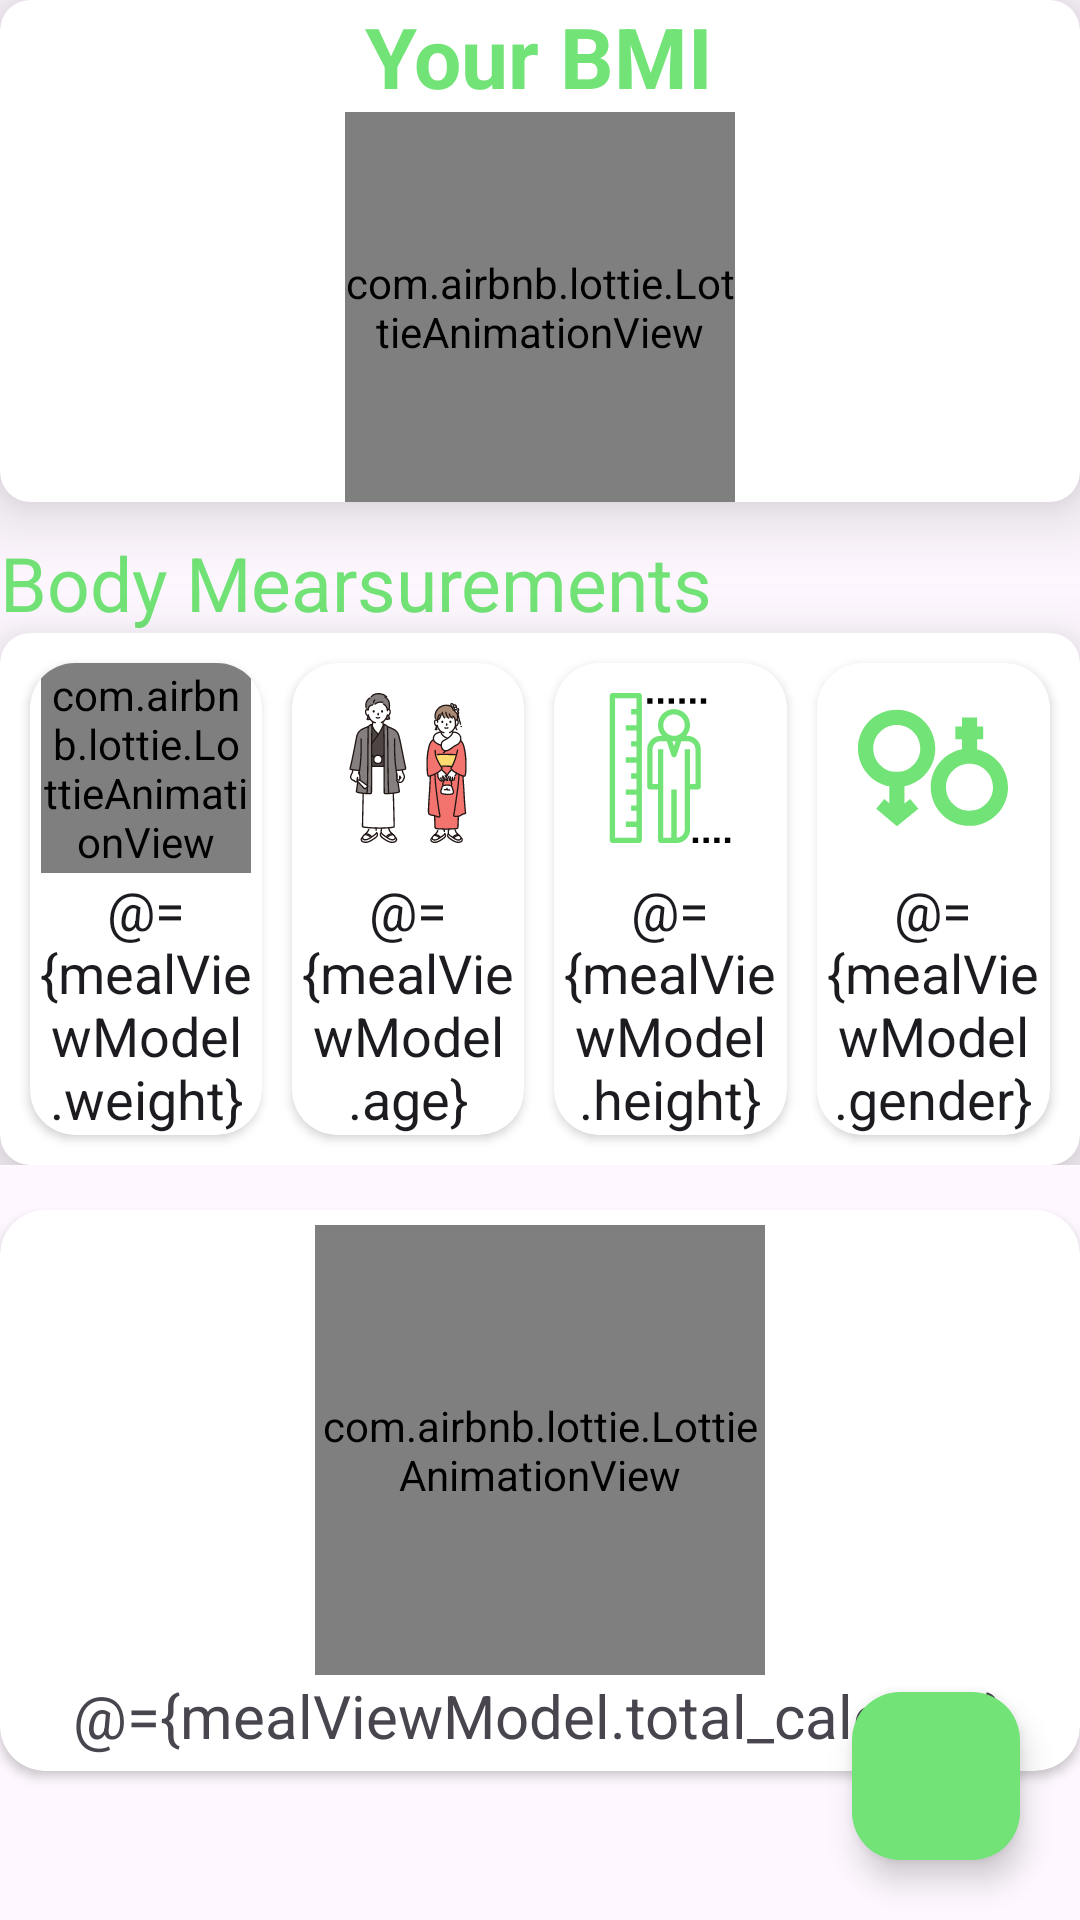

This screen was rendered from an Android layout file. Write that file and the resources it references.
<!-- AndroidManifest.xml: application theme Theme.SmartFrigde -->
<!-- res/layout/fragment_meal.xml -->
<?xml version="1.0" encoding="utf-8"?>
<layout xmlns:android="http://schemas.android.com/apk/res/android"
    xmlns:app="http://schemas.android.com/apk/res-auto">
   <data>
       <import type="android.view.View"/>
       <variable
           name="mealViewModel"
           type="com.project.smartfrigde.viewmodel.BMIViewModel" />
   </data>
    <RelativeLayout
        android:orientation="vertical"
        android:layout_width="match_parent"
        android:layout_height="match_parent">
    <androidx.cardview.widget.CardView
        android:id="@+id/group_bmi"
        android:layout_width="match_parent"
        app:cardElevation="15dp"
        app:cardCornerRadius="10dp"
        android:layout_height="wrap_content">
        <LinearLayout
            android:gravity="center"
            android:orientation="vertical"
            android:layout_width="match_parent"
            android:layout_height="match_parent">
            <TextView
                android:layout_width="wrap_content"
                android:text="Your BMI"
                android:textSize="28sp"
                android:textColor="@color/green_background"
                android:textStyle="bold"
                android:layout_height="wrap_content"/>
            <com.airbnb.lottie.LottieAnimationView
                android:id="@+id/animationView"
                android:layout_width="130dp"
                android:layout_height="130dp"
                app:lottie_autoPlay="true"
                app:lottie_loop="true"
                android:layout_gravity="center_horizontal"
                app:lottie_fileName="height.json" />
        </LinearLayout>
    </androidx.cardview.widget.CardView>
       <LinearLayout
           android:id="@+id/group_bmi_number"
           android:layout_below="@id/group_bmi"
           android:orientation="vertical"
           android:layout_width="match_parent"
           android:layout_height="wrap_content">
           <TextView
               android:textColor="@color/green_background"
               android:layout_marginTop="10dp"
               android:textSize="25sp"
               android:layout_width="match_parent"
               android:text="Body Mearsurements"
               android:layout_height="wrap_content"/>
           <androidx.cardview.widget.CardView
               android:padding="10dp"
               android:layout_width="match_parent"
               app:cardElevation="15dp"
               app:cardCornerRadius="10dp"
               android:layout_height="wrap_content">
               <LinearLayout
                   android:weightSum="4"
                   android:padding="5dp"
                   android:orientation="horizontal"
                   android:layout_width="match_parent"
                   android:layout_height="match_parent">
                   <androidx.cardview.widget.CardView
                       android:layout_weight="1"
                       android:layout_margin="5dp"
                       app:cardCornerRadius="15dp"
                       android:layout_width="0dp"
                       android:layout_height="wrap_content">
                       <LinearLayout
                           android:gravity="center"
                           android:orientation="vertical"
                           android:layout_width="match_parent"
                           android:layout_height="wrap_content">
                           <com.airbnb.lottie.LottieAnimationView
                               android:layout_width="70dp"
                               android:layout_height="70dp"
                               app:lottie_autoPlay="true"
                               app:lottie_loop="true"
                               android:layout_gravity="center_horizontal"
                               app:lottie_fileName="weight.json" />
                           <EditText
                               android:gravity="center"
                               android:id="@+id/at_weight"
                               android:hint="Weight..."
                               android:background="?attr/selectableItemBackgroundBorderless"
                               android:layout_width="wrap_content"
                               android:text="@={mealViewModel.weight}"
                               android:layout_height="wrap_content"/>
                       </LinearLayout>
                   </androidx.cardview.widget.CardView>
                   <androidx.cardview.widget.CardView
                       android:layout_weight="1"
                       android:layout_margin="5dp"
                       app:cardCornerRadius="15dp"
                       android:layout_width="0dp"
                       android:layout_height="wrap_content">
                       <LinearLayout
                           android:gravity="center"
                           android:orientation="vertical"
                           android:layout_width="match_parent"
                           android:layout_height="wrap_content">
                           <ImageButton
                               android:background="?attr/selectableItemBackgroundBorderless"
                               android:layout_width="70dp"
                               android:src="@drawable/age"
                               android:layout_height="70dp"/>
                           <EditText
                               android:gravity="center"
                               android:hint="Age..."
                               android:id="@+id/at_age"
                               android:background="?attr/selectableItemBackgroundBorderless"
                               android:layout_width="wrap_content"
                               android:text="@={mealViewModel.age}"
                               android:layout_height="wrap_content"/>
                       </LinearLayout>
                   </androidx.cardview.widget.CardView>
                   <androidx.cardview.widget.CardView
                       android:layout_weight="1"
                       android:layout_margin="5dp"
                       app:cardCornerRadius="15dp"
                       android:layout_width="0dp"
                       android:layout_height="wrap_content">
                       <LinearLayout
                           android:gravity="center"
                           android:orientation="vertical"
                           android:layout_width="match_parent"
                           android:layout_height="wrap_content">
                          <ImageButton
                              android:layout_width="70dp"
                              android:src="@drawable/height"
                              android:background="?attr/selectableItemBackgroundBorderless"
                              android:layout_height="70dp"/>
                           <EditText
                               android:gravity="center"
                               android:hint="Height..."
                               android:id="@+id/at_height"
                               android:background="?attr/selectableItemBackgroundBorderless"
                               android:layout_width="wrap_content"
                               android:text="@={mealViewModel.height}"
                               android:layout_height="wrap_content"/>
                       </LinearLayout>
                   </androidx.cardview.widget.CardView>
                   <androidx.cardview.widget.CardView
                       android:layout_weight="1"
                       android:layout_margin="5dp"
                       app:cardCornerRadius="15dp"
                       android:layout_width="0dp"
                       android:layout_height="wrap_content">
                       <LinearLayout
                           android:gravity="center"
                           android:orientation="vertical"
                           android:layout_width="match_parent"
                           android:layout_height="wrap_content">
                            <ImageButton
                                android:background="@android:color/transparent"
                                android:layout_width="70dp"
                                android:src="@drawable/gender"
                                android:layout_height="70dp"/>
                           <AutoCompleteTextView
                               android:gravity="center"
                               android:id="@+id/gender"
                               android:hint="M/FM"
                               android:background="?attr/selectableItemBackgroundBorderless"
                               android:layout_width="wrap_content"
                               android:text="@={mealViewModel.gender}"
                               android:layout_height="wrap_content"/>
                       </LinearLayout>
                   </androidx.cardview.widget.CardView>
               </LinearLayout>

           </androidx.cardview.widget.CardView>
       </LinearLayout>
        <com.google.android.material.floatingactionbutton.FloatingActionButton
            android:id="@+id/floating_action_button"
            android:onClick="@{() -> mealViewModel.caculateCalories()}"
            android:layout_alignParentBottom="true"
            android:layout_alignParentEnd="true"
            android:layout_width="wrap_content"
            android:layout_height="wrap_content"
            android:backgroundTint="@color/green_background"
            android:src="@drawable/check"
            android:contentDescription="@string/add"
            android:layout_margin="20dp" />
        <androidx.cardview.widget.CardView
            android:id="@+id/group_calories"
            android:layout_marginTop="15dp"
           android:visibility="@{mealViewModel.is_show_calories ? View.VISIBLE : View.GONE}"
            app:cardCornerRadius="15dp"
            android:layout_below="@+id/group_bmi_number"
            android:layout_width="match_parent"
            android:layout_height="wrap_content">
            <LinearLayout

                android:orientation="vertical"
                android:gravity="center"
                android:layout_width="match_parent"
                android:layout_height="match_parent">
                <com.airbnb.lottie.LottieAnimationView
                    android:layout_width="150dp"
                    android:layout_marginTop="5dp"
                    android:layout_height="150dp"
                    app:lottie_autoPlay="true"
                    app:lottie_loop="true"
                    android:layout_gravity="center_horizontal"
                    app:lottie_fileName="total_calories.json" />
                <TextView
                    android:id="@+id/total_calories"
                    android:layout_marginBottom="5dp"
                    android:textSize="20sp"
                    android:layout_width="wrap_content"
                    android:text="@={mealViewModel.total_calories}"
                    android:layout_height="wrap_content"/>
            </LinearLayout>
        </androidx.cardview.widget.CardView>

    </RelativeLayout>
</layout>
<!-- resources referenced by this layout -->
<resources>
  <color name="green_background">#72E376</color>
  <!-- drawable age: vector/xml drawable (drawable, 83039 chars, omitted) -->
  <!-- drawable gender (drawable) -->
  <vector xmlns:android="http://schemas.android.com/apk/res/android" android:height="50dp" android:viewportHeight="247.58" android:viewportWidth="247.58" android:width="50dp">
        
      <path android:fillColor="@color/green_background" android:pathData="M196.67,93.05V76.44h10v-21h-10v-15h-25v15h-11v21h11v16.42c-29,5.64 -51.58,31.56 -51.58,62.62c0,35.16 28.69,63.77 63.85,63.77c35.16,0 63.65,-28.61 63.65,-63.77C247.58,124.77 225.67,99.06 196.67,93.05zM184.02,194.25c-21.38,0 -38.77,-17.39 -38.77,-38.77c0,-21.38 17.39,-38.77 38.77,-38.77c21.38,0 38.77,17.39 38.77,38.77C222.79,176.86 205.4,194.25 184.02,194.25z"/>
        
      <path android:fillColor="@color/green_background" android:pathData="M127.58,91.4c0,-35.16 -28.52,-63.77 -63.69,-63.77S0,56.24 0,91.4c0,31.07 22.67,57 51.67,62.63v27.99l-8.18,-7.06l-13.47,16.04l34.29,28.94l35.33,-28.83l-13.44,-16.27l-9.54,7.66v-28.67C105.67,147.8 127.58,122.11 127.58,91.4zM25.21,91.4c0,-21.38 17.39,-38.77 38.77,-38.77s38.77,17.39 38.77,38.77c0,21.38 -17.39,38.77 -38.77,38.77S25.21,112.78 25.21,91.4z"/>
      
  </vector>
  <!-- drawable height: vector/xml drawable (drawable, 2577 chars, omitted) -->
  <string name="add">Add</string>
  <style name="Theme.SmartFrigde" parent="Base.Theme.SmartFrigde" />
  <style name="Base.Theme.SmartFrigde" parent="Theme.Material3.DayNight.NoActionBar" />
</resources>
